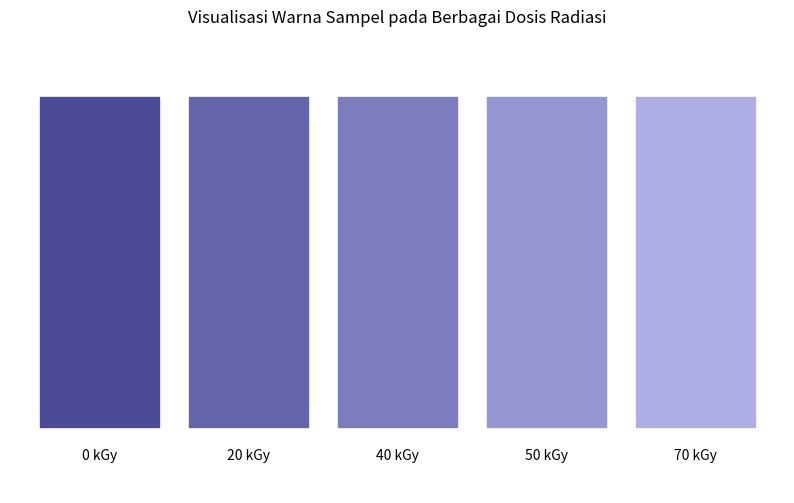

This figure's Python source:
import matplotlib.pyplot as plt
import numpy as np

# Data dosis dan warna
doses = [0, 20, 40, 50, 70]
colors = ['rgb(75,75,150)', 'rgb(100,100,170)', 
          'rgb(125,125,190)', 'rgb(150,150,210)', 
          'rgb(175,175,230)']

# Buat visualisasi
plt.figure(figsize=(10, 6))

# Plot kotak warna untuk setiap dosis
for i, (dose, color) in enumerate(zip(doses, colors)):
    rgb = eval(color.replace('rgb',''))
    rgb = (rgb[0]/255, rgb[1]/255, rgb[2]/255)
    
    plt.fill_between([i,i+0.8], [0,0], [1,1], color=rgb)
    plt.text(i+0.4, -0.1, f'{dose} kGy', ha='center')

plt.ylim(-0.2, 1.2)
plt.xlim(-0.2, len(doses))
plt.title('Visualisasi Warna Sampel pada Berbagai Dosis Radiasi')
plt.axis('off')

# Simpan gambar dengan dpi=600
plt.savefig('warna_sampel.png', dpi=600, bbox_inches='tight')

# Tampilkan gambar
plt.show()
